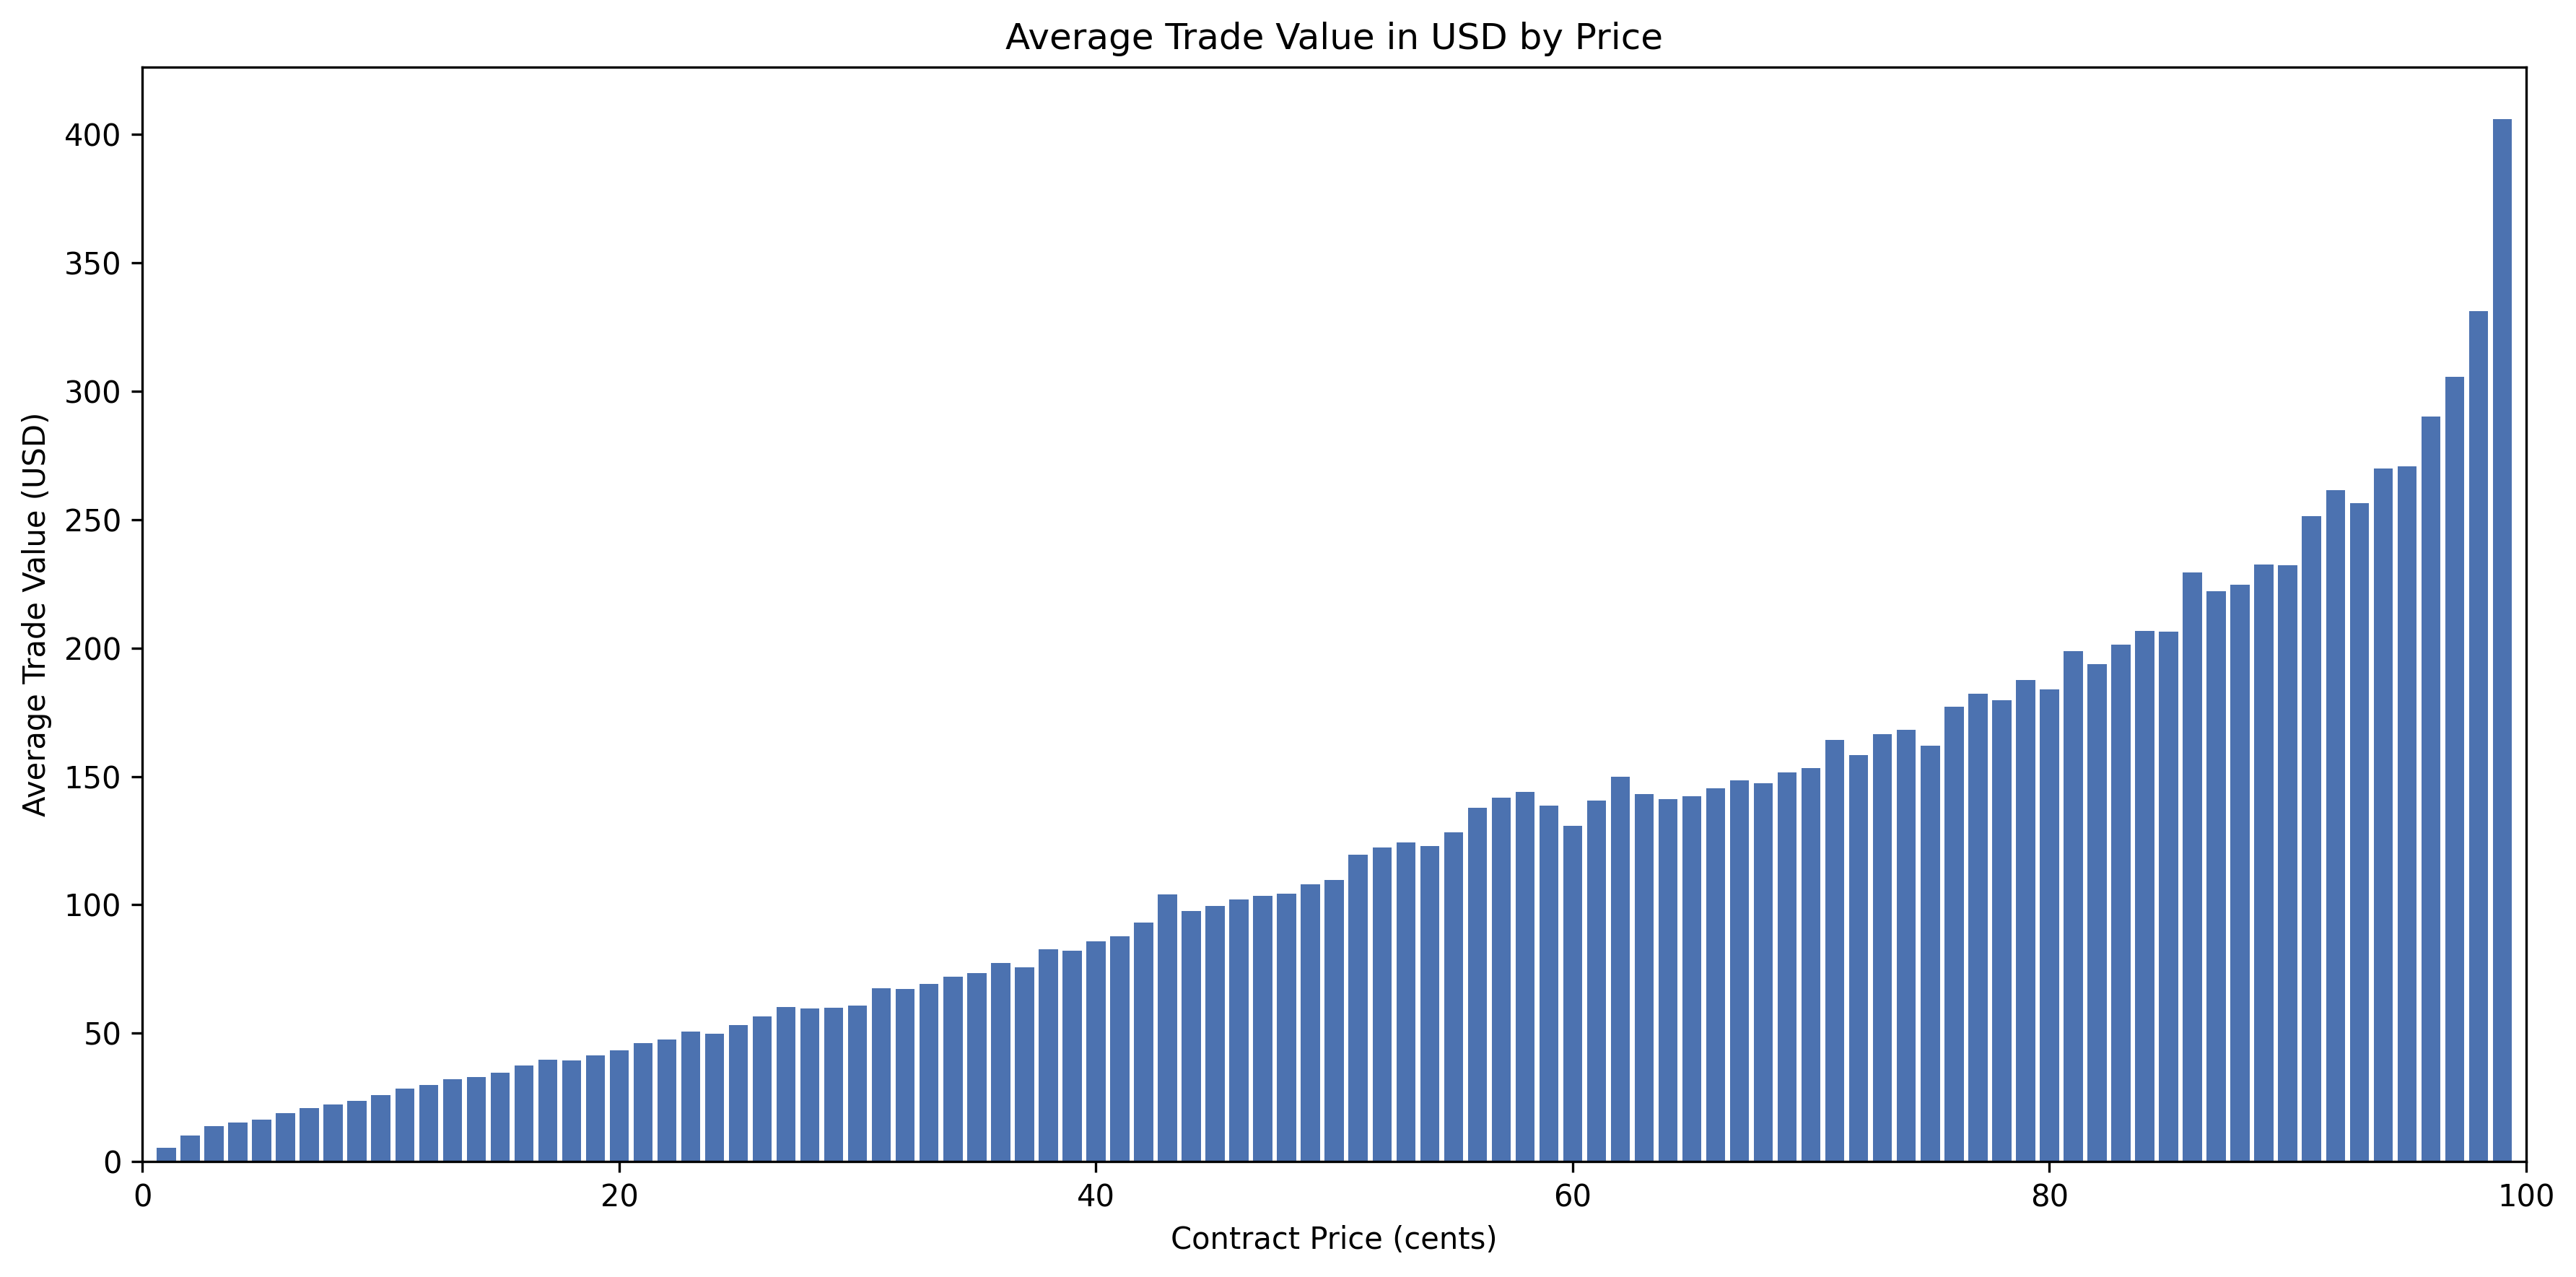

The file beside this chart, header and first rows:
price, avg_trade_value
0, 0.0
1, 5.483
2, 10.2
3, 13.81
4, 15.34
5, 16.22
6, 18.89
7, 20.95
8, 22.37
9, 23.59
10, 25.93
11, 28.56
12, 29.74
13, 32.08
14, 33.02
15, 34.75
16, 37.42
17, 39.58
18, 39.32
19, 41.5
20, 43.47
21, 46.25
22, 47.62
23, 50.68
24, 49.92
25, 53.07
26, 56.43
27, 60.17
28, 59.56
29, 59.87
30, 60.85
31, 67.52
32, 67.31
33, 69.18
34, 72.12
35, 73.28
36, 77.42
37, 75.66
38, 82.78
39, 82.24
40, 85.77
41, 87.73
42, 93.12
43, 104.2
44, 97.57
45, 99.49
46, 102
47, 103.4
48, 104.2
49, 107.9
50, 109.6
51, 119.6
52, 122.3
53, 124.3
54, 122.9
55, 128.2
56, 137.8
57, 141.6
58, 144.1
59, 138.7
... 40 more rows
